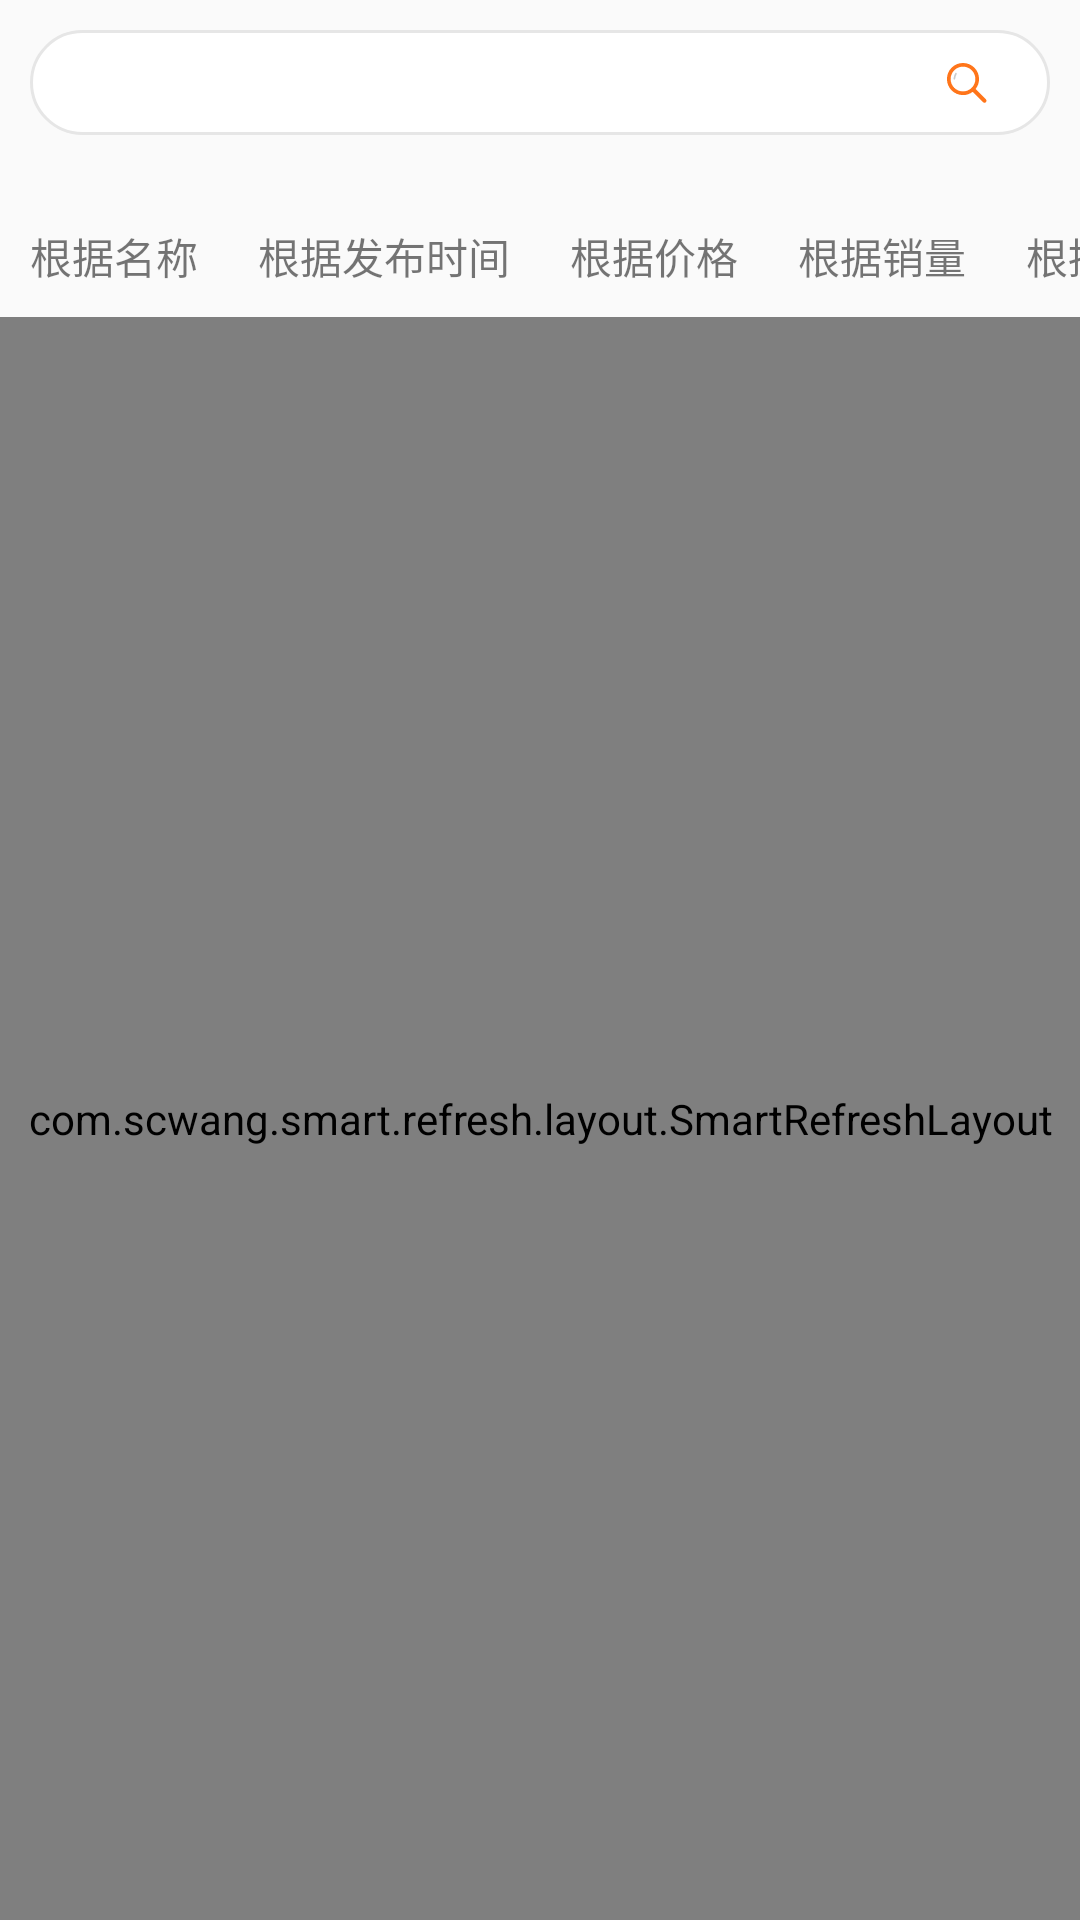

Produce the Android XML layout that renders to this screen, including the resource entries it uses.
<!-- AndroidManifest.xml: application theme Theme.ToyNJoy -->
<!-- res/layout/fragment_gamestore.xml -->
<?xml version="1.0" encoding="utf-8"?>
<LinearLayout
    xmlns:android="http://schemas.android.com/apk/res/android"
    xmlns:tools="http://schemas.android.com/tools"
    android:layout_width="match_parent"
    android:layout_height="match_parent"
    android:orientation="vertical"
    tools:context=".fragment.GameStoreFragment">

    <LinearLayout
        style="@style/selectBox">

        <EditText
            android:id="@+id/select_product_name"
            style="@style/selectEdit"/>

        <ImageButton
            android:id="@+id/select_product_button"
            style="@style/selectButton"/>

    </LinearLayout>

    <HorizontalScrollView
        android:layout_width="match_parent"
        android:layout_height="wrap_content"
        android:scrollbars="none"
        android:layout_marginTop="5dp">

        <LinearLayout
            android:id="@+id/GameType"
            android:layout_width="match_parent"
            android:layout_height="wrap_content"
            android:orientation="horizontal"
            android:paddingTop="5dp"
            android:paddingBottom="5dp"
            android:paddingLeft="10dp"
            android:paddingRight="10dp">
        </LinearLayout>

    </HorizontalScrollView>

    <HorizontalScrollView
        android:layout_width="match_parent"
        android:layout_height="wrap_content"
        android:scrollbars="none">

        <LinearLayout
            android:layout_width="match_parent"
            android:layout_height="wrap_content"
            android:orientation="horizontal"
            android:paddingTop="5dp"
            android:paddingBottom="10dp"
            android:paddingLeft="10dp"
            android:paddingRight="10dp">

            <TextView
                android:id="@+id/orderByName"
                style="@style/forContent"
                android:paddingRight="20dp"
                android:tag="name"
                android:text="@string/orderByName"/>

            <TextView
                android:id="@+id/orderByReleaseDate"
                style="@style/forContent"
                android:paddingRight="20dp"
                android:tag="release_date"
                android:text="@string/orderByCreateTime"/>

            <TextView
                android:id="@+id/orderByPrice"
                style="@style/forContent"
                android:paddingRight="20dp"
                android:tag="price"
                android:text="@string/orderByPrice"/>

            <TextView
                android:id="@+id/orderByPurchases"
                style="@style/forContent"
                android:paddingRight="20dp"
                android:tag="purchases"
                android:text="@string/orderBySales"/>

            <TextView
                android:id="@+id/orderByBrowse"
                style="@style/forContent"
                android:tag="browse"
                android:text="@string/orderByBrowse"/>

        </LinearLayout>

    </HorizontalScrollView>

    <com.scwang.smart.refresh.layout.SmartRefreshLayout
        android:id="@+id/refreshlayout"
        android:layout_width="match_parent"
        android:layout_height="match_parent">

        
        <RelativeLayout
            android:id="@+id/rl_header_refresh"
            android:layout_width="match_parent"
            android:layout_height="60dp">
            <ProgressBar
                android:id="@+id/progress_loading_dialog"
                android:layout_width="30dp"
                android:layout_height="30dp"
                android:background="@null"
                android:indeterminateBehavior="repeat"
                android:layout_centerInParent="true"/>
        </RelativeLayout>

        <androidx.recyclerview.widget.RecyclerView
            android:id="@+id/GameStore_Content"
            android:layout_width="match_parent"
            android:layout_height="match_parent"
            android:layout_margin="10dp"
            android:paddingBottom="50dp"/>

        
        <RelativeLayout
            android:id="@+id/footerRefresh"
            android:layout_width="match_parent"
            android:layout_height="60dp">
            <ProgressBar
                android:id="@+id/progress_loading_dialog2"
                android:layout_width="30dp"
                android:layout_height="30dp"
                android:background="@null"
                android:indeterminateBehavior="repeat"
                android:layout_centerInParent="true"/>
        </RelativeLayout>

    </com.scwang.smart.refresh.layout.SmartRefreshLayout>

</LinearLayout>
<!-- resources referenced by this layout -->
<resources>
  <string name="orderByBrowse">根据热度</string>
  <string name="orderByCreateTime">根据发布时间</string>
  <string name="orderByName">根据名称</string>
  <string name="orderByPrice">根据价格</string>
  <string name="orderBySales">根据销量</string>
  <style name="forContent">
          <item name="android:layout_width">wrap_content</item>
          <item name="android:layout_height">wrap_content</item>
      </style>
  <style name="selectBox">
          <item name="android:layout_width">match_parent</item>
          <item name="android:layout_height">35dp</item>
          <item name="android:paddingLeft">10dp</item>
          <item name="android:paddingRight">10dp</item>
          <item name="android:layout_margin">10dp</item>
          <item name="android:background">@drawable/semicircular_rectangle</item>
      </style>
  <style name="selectButton">
          <item name="android:layout_width">0dp</item>
          <item name="android:layout_height">match_parent</item>
          <item name="android:layout_weight">1</item>
          <item name="android:padding">10dp</item>
          <item name="android:scaleType">centerCrop</item>
          <item name="android:background">@color/transparent</item>
          <item name="android:src">@drawable/ic_select</item>
      </style>
  <style name="selectEdit">
          <item name="android:layout_width">0dp</item>
          <item name="android:layout_height">match_parent</item>
          <item name="android:background">@null</item>
          <item name="android:layout_weight">8</item>
          <item name="android:padding">5dp</item>
          <item name="android:textSize">13.5dp</item>
          <item name="android:singleLine">true</item>
          <item name="android:textColor">@color/grey</item>
      </style>
  <style name="Theme.ToyNJoy" parent="Theme.MaterialComponents.Light.NoActionBar.Bridge">
          
          <item name="colorPrimary">@color/System</item>
          
          <item name="colorPrimaryVariant">@android:color/transparent</item>
          <item name="colorOnPrimary">@android:color/white</item>
          
          <item name="colorSecondary">@color/grey_weaken</item>
          <item name="colorSecondaryVariant">@color/System_emphasize</item>
          
          <item name="colorOnSecondary">@color/System_text</item>
          
          <item name="android:statusBarColor" tools:targetApi="l">?attr/colorPrimaryVariant</item>
          
      </style>
  <!-- drawable semicircular_rectangle (drawable) -->
  <?xml version="1.0" encoding="utf-8"?>
  <selector xmlns:android="http://schemas.android.com/apk/res/android"
      android:exitFadeDuration="@android:integer/config_shortAnimTime">
      <item>
          <shape android:shape="rectangle">
              <solid android:color="@color/white"/>
              <corners android:radius="20dp"/>
              
              <stroke
                  android:width="1dp"
                  android:color="@color/grey_line" />
          </shape>
      </item>
  </selector>
  <color name="transparent">#00000000</color>
  <color name="grey">#666666</color>
  <color name="System">#ff751a</color>
  <color name="grey_weaken">#999999</color>
  <color name="System_emphasize">#ff4d4d</color>
  <color name="System_text">#000</color>
  <color name="white">#FFFFFFFF</color>
  <color name="grey_line">#e6e6e6</color>
</resources>
